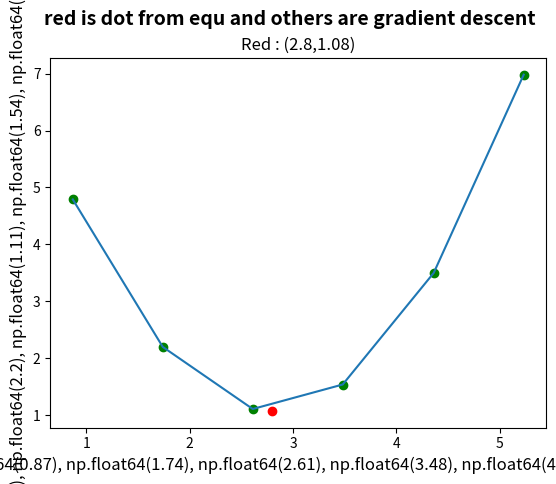

The script that saved this image:
import numpy as np
import matplotlib.pyplot as plt
import pandas as pd

# hl3 functons for calulation   
# to calculate x - x_mean and y - y_mean
def val_minus_mean(set, set_mean) :
    res = [] 
    for elm in set :
        res.append(round(elm - set_mean, 2))
    
    return res

# to get square of list
def square_of_list(list) :
    l = []
    for elm in list :
        l.append(round(elm ** 2, 2))

    return l

# to get product if two list 
def product_of_list (l1, l2) :
    res = []
    for i in range(0, len(l1)) :
        res.append(round(l1[i] * l2[i], 2))

    return res
# to get l1 - l2
def difference_of_list (l1, l2) :
    res = []
    for i in range(0, len(l1)) :
        res.append(round(l1[i] - l2[i], 2))

    return res

def lin_equ (m, c, x_list) :
    l = []
    for elm in x_list :
        mx = m * elm
        total = mx + c 
        l.append(round(total, 2))

    return l
# cost function
def gen_cost (theta, x_list, y_list) :
    print()
    y_mean = np.mean(y_list)
    x_mean = np.mean(x_list)
    c = round(y_mean - theta * x_mean, 2)
    yPredict = lin_equ(theta, c, x_list)
    error = difference_of_list(y_list, yPredict)
    error_square = square_of_list(error)
    n = 2 * len(y_list)
    rss = round(np.sum(error_square), 2)
    cost = round(rss / n, 2)

    dataSet = {
        'x' : x_list,
        'y' : y_list,
        'Y-Predict' : yPredict,
        'error' : error,
        'error square' : error_square
    }
    dataSet2 = {
        'THETA' : theta,
        'COST' : cost,
        'RSS' :rss,
    }
    print(pd.DataFrame(dataSet))
    print(dataSet2)
    
    return cost

def gen_gradient_descent (theta, alfa, cost) :
    d =  cost / theta
    alfa_d = d * alfa
    return theta - alfa_d

def calculate_final (slope, x_list, y_list, cost) :
    slopeList = []
    costList = []
    alfa = len(x_list)
    gradient_descent = gen_gradient_descent(slope, alfa, cost)
    curr_slope = gradient_descent
    curr_cost = cost

    while (curr_slope <= 2*slope) :
        curr_cost = gen_cost(curr_slope, x_list, y_list)
        costList.append(curr_cost)
        slopeList.append(round(curr_slope,2))
        curr_slope += gradient_descent
        curr_slope = round(curr_slope,3)

    return {
        'slopeList' : slopeList,
        'costList' : costList,
    }

#hl6 input data set   
x=[1,2,3,4,5]
y=[7,14,15,18,19]

x_mean = np.mean(x)
y_mean = np.mean(y)

x_minus_x_mean = val_minus_mean(x, x_mean)
y_minus_y_mean = val_minus_mean(y, y_mean)

product_of_two = product_of_list(x_minus_x_mean, y_minus_y_mean)

x_minus_x_mean_square = square_of_list(x_minus_x_mean)

# hl3 calculate slope and error from input set 
beta1 = np.sum(product_of_two) / np.sum(x_minus_x_mean_square)
beta0 = round(y_mean - (beta1 * x_mean), 3)

print('Linear equ is (y-cap) : '+str(beta1)+'x + '+str(beta0))

y_predict_initial = lin_equ(beta1, beta0, x)

error_initial = difference_of_list(y, y_predict_initial)

rss_initial = np.sum(square_of_list(error_initial))

cost_function_initial = gen_cost(beta1, x, y)


# hl4 gradient_descent  
gradient_descent_list = calculate_final(beta1, x, y, cost_function_initial)

slopeList=gradient_descent_list['slopeList']
costList=gradient_descent_list['costList']
print("\n\nslopeList : " +str(slopeList))
print("costList : " +str(costList))
plt.scatter(slopeList,costList, color='green')
plt.scatter(beta1,cost_function_initial, color='red')
plt.plot(slopeList,costList)
plt.suptitle('red is dot from equ and others are gradient descent',fontsize=14, fontweight='bold')
plt.title('Red : ('+str(beta1)+','+str(cost_function_initial)+')')
plt.xlabel('slope : '+str(slopeList), fontsize=12)
plt.ylabel('cost : '+str(costList), fontsize=12)
plt.show()
